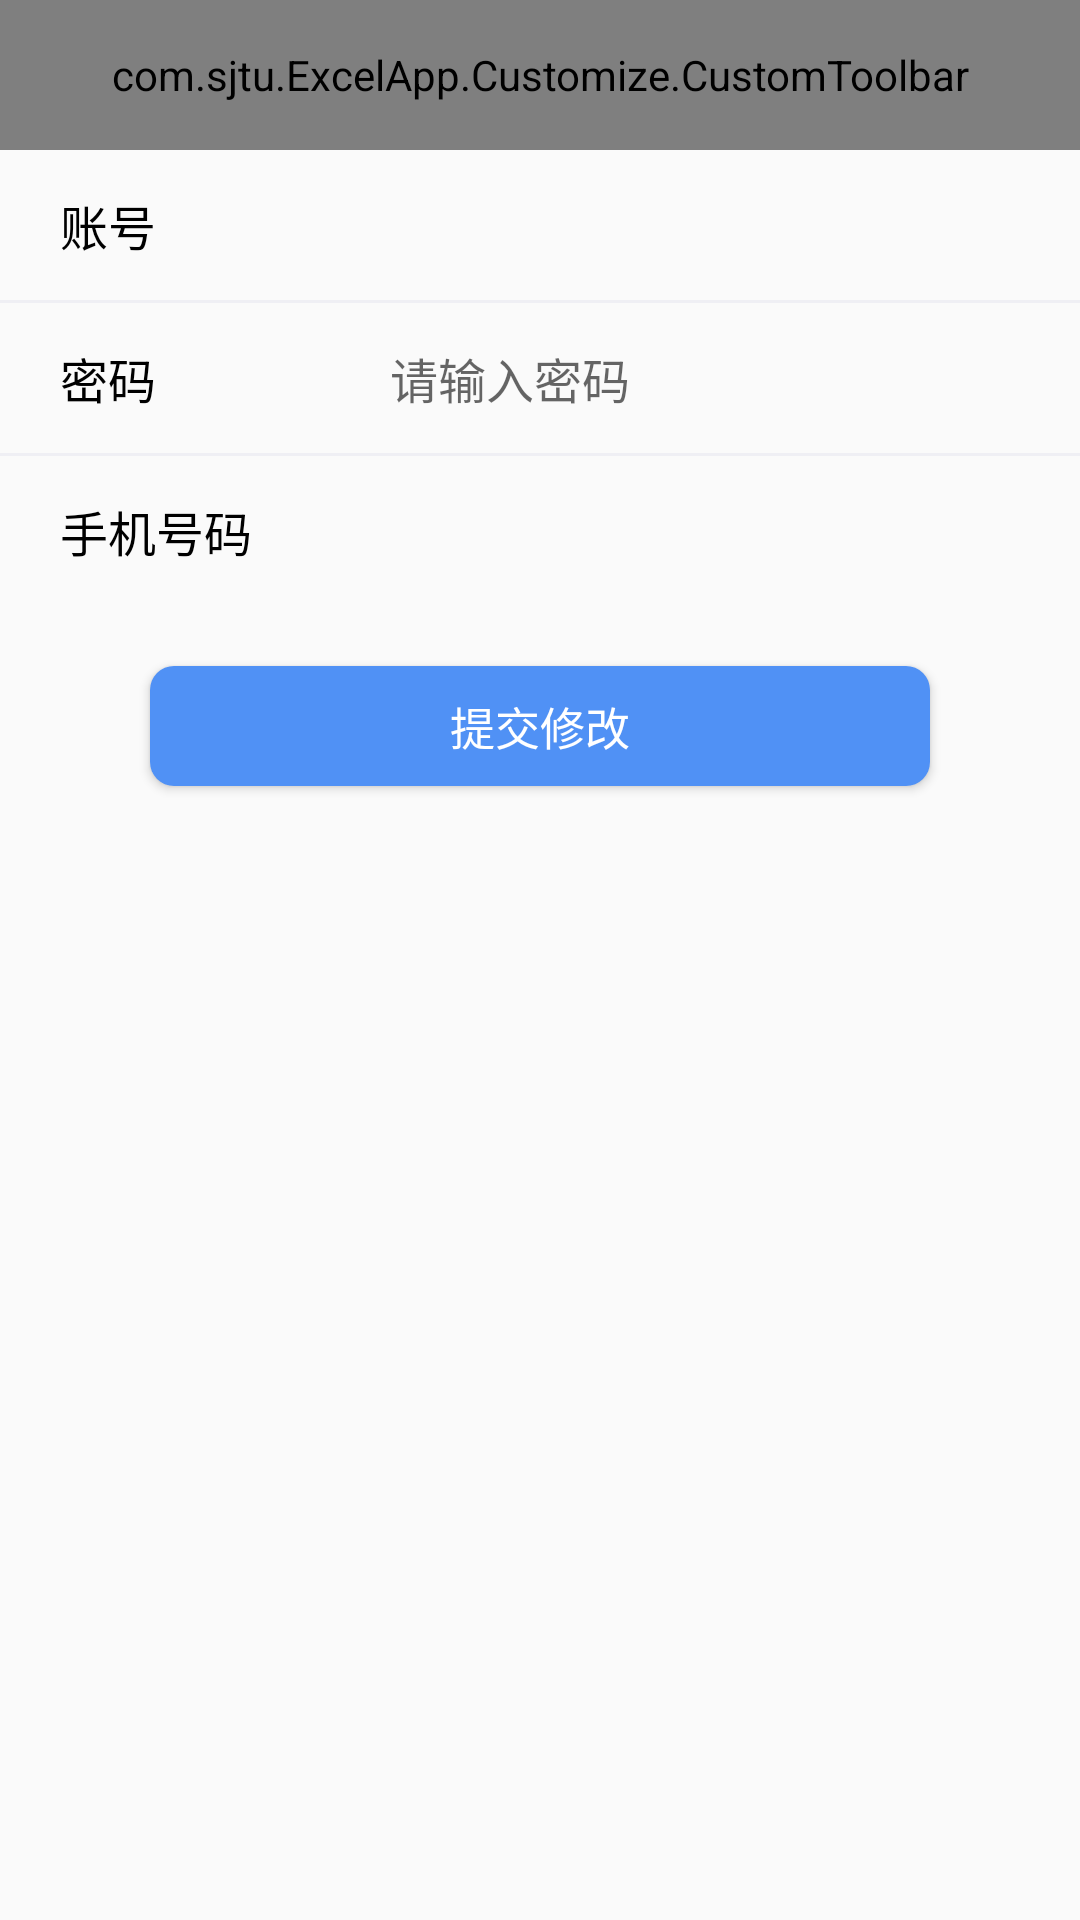

Reconstruct the res/layout file that produces this screen, plus the resources it refers to.
<!-- AndroidManifest.xml: application theme Theme.AppCompat.Light.NoActionBar -->
<!-- res/layout/activity_modifyphone.xml -->
<?xml version="1.0" encoding="utf-8"?>
<LinearLayout
    xmlns:android="http://schemas.android.com/apk/res/android" android:layout_width="match_parent"
    android:layout_height="match_parent"
    xmlns:app="http://schemas.android.com/apk/res-auto"
    android:orientation="vertical">
    <com.sjtu.ExcelApp.Customize.CustomToolbar
        android:layout_width="match_parent"
        android:layout_height="50dp"
        app:custom_toolbar_title="修改绑定手机"
        app:custom_toolbar_title_color="#fff"
        app:custom_toolbar_title_size="18sp"
        app:custom_toolbar_backtext="返回"
        app:custom_toolbar_backtext_color="#fff"
        app:custom_toolbar_backtext_size="16sp"
        app:custom_toolbar_backicon="@mipmap/arrow_left"
        app:custom_toolbar_background="@color/departmentBackground"
        app:custom_toolbar_showback="true">
    </com.sjtu.ExcelApp.Customize.CustomToolbar>
    <LinearLayout
        android:layout_width="match_parent"
        android:layout_height="50dp"
        android:orientation="horizontal">
        <TextView
            android:layout_marginLeft="20dp"
            android:layout_width="70dp"
            android:layout_height="wrap_content"
            android:layout_gravity="center_vertical"
            android:textSize="16sp"
            android:text="账号"
            android:textColor="#000">
        </TextView>
        <TextView
            android:id="@+id/account_phone"
            android:layout_width="wrap_content"
            android:layout_height="wrap_content"
            android:layout_gravity="center_vertical"
            android:layout_marginLeft="40dp"
            android:textSize="16sp">
        </TextView>
    </LinearLayout>
    <View
        android:layout_width="match_parent"
        android:layout_height="1dp"
        android:background="@color/splitLine">
    </View>
    <LinearLayout
        android:layout_width="match_parent"
        android:layout_height="50dp"
        android:orientation="horizontal">
        <TextView
            android:layout_marginLeft="20dp"
            android:layout_width="70dp"
            android:layout_height="wrap_content"
            android:layout_gravity="center_vertical"
            android:textSize="16sp"
            android:text="密码"
            android:textColor="#000">
        </TextView>
        <EditText
            android:id="@+id/phone_pwd_edit"
            android:layout_width="match_parent"
            android:layout_height="50dp"
            android:layout_marginRight="20dp"
            android:layout_marginLeft="40dp"
            android:hint="请输入密码"
            android:enabled="true"
            android:background="@null"
            android:textSize="16sp">
        </EditText>
    </LinearLayout>
    <View
        android:layout_width="match_parent"
        android:layout_height="1dp"
        android:background="@color/splitLine">
    </View>
    <LinearLayout
        android:layout_width="match_parent"
        android:layout_height="50dp"
        android:orientation="horizontal">
        <TextView
            android:layout_marginLeft="20dp"
            android:layout_width="70dp"
            android:layout_height="wrap_content"
            android:layout_gravity="center_vertical"
            android:textSize="16sp"
            android:text="手机号码"
            android:textColor="#000">
        </TextView>
        <EditText
            android:id="@+id/phone_edit"
            android:layout_width="match_parent"
            android:layout_height="50dp"
            android:layout_marginRight="20dp"
            android:layout_marginLeft="40dp"
            android:enabled="true"
            android:background="@null"
            android:textSize="16sp">
        </EditText>
    </LinearLayout>
    <Button
        android:id="@+id/mod_phone_btn"
        android:layout_width="match_parent"
        android:layout_height="40dp"
        android:background="@drawable/button"
        android:text="提交修改"
        android:textColor="#fff"
        android:textSize="15sp"
        android:layout_marginLeft="50dp"
        android:layout_marginRight="50dp"
        android:layout_marginTop="20dp">
    </Button>
</LinearLayout>
<!-- resources referenced by this layout -->
<resources>
  <color name="departmentBackground">#5091F5</color>
  <color name="splitLine">#EFEFF4</color>
  <!-- drawable button (drawable) -->
  <?xml version="1.0" encoding="utf-8"?>
  <shape xmlns:android="http://schemas.android.com/apk/res/android"
      android:shape="rectangle">
      <solid android:color="@color/departmentBackground" />
      <corners android:radius="8dp" />
  </shape>
  <!-- mipmap arrow_left: png bitmap (mipmap-xxhdpi, 1268 bytes) -->
</resources>
